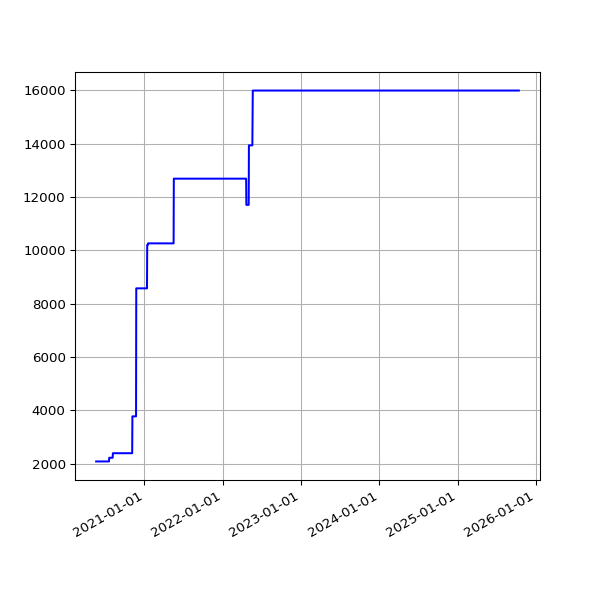

The file beside this chart, header and first rows:
date, value
2020-05-21 14:57:19 +0100, 2082
2020-05-22 14:54:52 +0100, 2082
2020-05-23 14:53:52 +0100, 2082
2020-05-24 14:51:52 +0100, 2082
2020-05-25 14:55:26 +0100, 2082
2020-05-26 14:58:58 +0100, 2082
2020-05-27 14:59:15 +0100, 2082
2020-05-28 15:39:35 +0100, 2082
2020-05-29 14:54:04 +0100, 2082
2020-05-30 14:53:12 +0100, 2082
2020-05-31 14:54:20 +0100, 2082
2020-06-01 14:58:22 +0100, 2082
2020-06-02 15:07:51 +0100, 2082
2020-06-03 14:51:31 +0100, 2082
2020-06-04 15:01:11 +0100, 2082
2020-06-05 14:53:17 +0100, 2082
2020-06-06 15:15:26 +0100, 2082
2020-06-07 15:20:09 +0100, 2082
2020-06-08 15:34:08 +0100, 2082
2020-06-09 15:19:06 +0100, 2082
2020-06-10 15:20:14 +0100, 2082
2020-06-11 15:23:33 +0100, 2082
2020-06-12 15:23:47 +0100, 2082
2020-06-13 15:29:11 +0100, 2082
2020-06-14 15:22:48 +0100, 2082
2020-06-15 15:23:45 +0100, 2082
2020-06-16 15:22:30 +0100, 2082
2020-06-17 15:31:42 +0100, 2082
2020-06-18 15:16:50 +0100, 2082
2020-06-19 15:20:33 +0100, 2082
2020-06-20 15:25:09 +0100, 2082
2020-06-21 15:27:46 +0100, 2082
2020-06-22 15:22:15 +0100, 2082
2020-06-23 15:21:49 +0100, 2082
2020-06-24 15:28:24 +0100, 2082
2020-06-25 15:25:21 +0100, 2082
2020-06-26 15:13:35 +0100, 2082
2020-06-27 15:24:59 +0100, 2082
2020-06-28 15:10:58 +0100, 2082
2020-06-29 15:11:08 +0100, 2082
2020-06-30 15:21:27 +0100, 2082
2020-07-01 15:18:58 +0100, 2082
2020-07-02 15:18:19 +0100, 2082
2020-07-03 15:08:38 +0100, 2082
2020-07-04 15:10:00 +0100, 2082
2020-07-05 15:07:03 +0100, 2082
2020-07-06 15:09:49 +0100, 2082
2020-07-07 15:16:50 +0100, 2082
2020-07-08 15:12:56 +0100, 2082
2020-07-13 19:36:57 +0100, 2082
2020-07-14 19:25:53 +0100, 2082
2020-07-15 19:14:39 +0100, 2082
2020-07-16 19:16:24 +0100, 2082
2020-07-17 19:36:04 +0100, 2082
2020-07-18 19:19:22 +0100, 2082
2020-07-19 19:18:47 +0100, 2082
2020-07-20 19:22:52 +0100, 2082
2020-07-21 19:22:41 +0100, 2221
2020-07-22 19:24:15 +0100, 2221
2020-07-23 19:27:51 +0100, 2221
... 1,418 more rows
